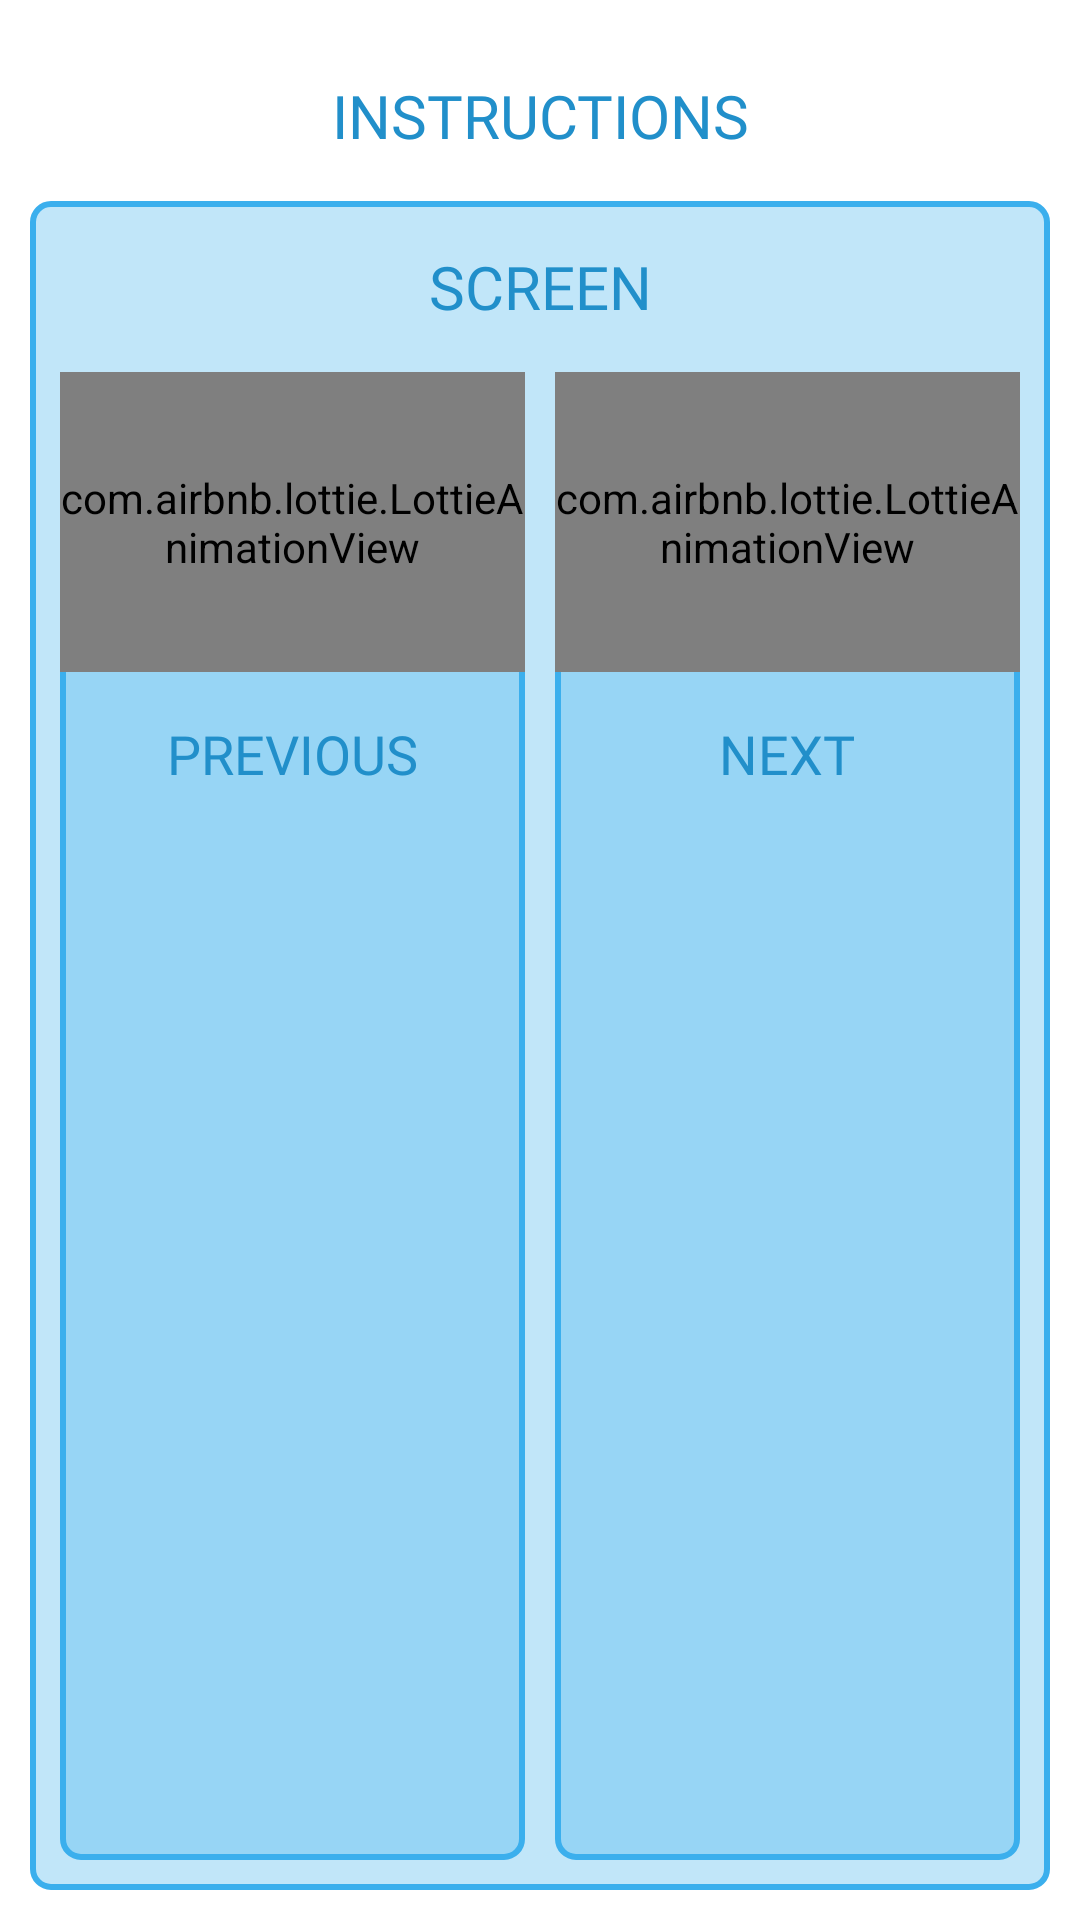

The Android layout XML behind this screen, and the referenced resources:
<!-- AndroidManifest.xml: application theme Theme.BoolianApp -->
<!-- res/layout/screen_demo.xml -->
<?xml version="1.0" encoding="utf-8"?>
<LinearLayout xmlns:android="http://schemas.android.com/apk/res/android"
    android:layout_width="match_parent"
    android:layout_height="wrap_content"
    xmlns:app="http://schemas.android.com/apk/res-auto"
    android:background="@color/white"

    android:padding="10dp"
    android:orientation="vertical">

    <TextView

        android:layout_width="match_parent"
        android:layout_height="wrap_content"
        android:layout_margin="15dp"
        android:fontFamily="@font/poppins_semi_bold"
        android:gravity="center_horizontal"
        android:text="INSTRUCTIONS"
        android:textColor="#218FCA"
        android:textSize="20sp" />

    <LinearLayout
        android:layout_width="match_parent"
        android:layout_height="match_parent"
        android:background="@drawable/instruction_bg"
        android:orientation="vertical">

        <TextView
            android:id="@+id/textView9"
            android:layout_width="match_parent"
            android:layout_height="wrap_content"
            android:layout_margin="15dp"
            android:fontFamily="@font/poppins_semi_bold"
            android:gravity="center_horizontal"
            android:text="SCREEN"
            android:textColor="#218FCA"
            android:textSize="20sp" />

        <LinearLayout
            android:layout_width="match_parent"
            android:layout_height="match_parent"
            android:orientation="horizontal"
            android:paddingBottom="10dp">

            <LinearLayout
                android:layout_width="match_parent"
                android:layout_height="match_parent"
                android:layout_marginLeft="10dp"
                android:layout_marginRight="5dp"
                android:layout_weight="1"
                android:background="@drawable/instruction_bg"
                android:orientation="vertical">
                <com.airbnb.lottie.LottieAnimationView
                    android:id="@+id/animationView2"
                    android:layout_width="match_parent"
                    android:layout_height="100dp"
                    app:lottie_rawRes="@raw/animation"
                    app:lottie_autoPlay="true"
                    app:lottie_loop="true"/>
                <TextView
                    android:id="@+id/textView10"
                    android:layout_width="match_parent"
                    android:layout_height="wrap_content"
                    android:layout_margin="15dp"
                    android:fontFamily="@font/poppins_semi_bold"
                    android:gravity="center_horizontal"
                    android:text="PREVIOUS"
                    android:textColor="#218FCA"
                    android:textSize="18sp" />
            </LinearLayout>

            <LinearLayout
                android:layout_width="match_parent"
                android:layout_height="match_parent"
                android:layout_marginLeft="5dp"
                android:layout_marginRight="10dp"
                android:layout_weight="1"
                android:background="@drawable/instruction_bg"
                android:orientation="vertical">
                <com.airbnb.lottie.LottieAnimationView
                    android:id="@+id/animationView"
                    android:layout_width="match_parent"
                    android:layout_height="100dp"
                    app:lottie_rawRes="@raw/animation"
                    app:lottie_autoPlay="true"
                    app:lottie_loop="true"/>
                <TextView
                    android:id="@+id/textView11"
                    android:layout_width="match_parent"
                    android:layout_height="wrap_content"
                    android:layout_margin="15dp"
                    android:fontFamily="@font/poppins_semi_bold"
                    android:gravity="center_horizontal"

                    android:text="NEXT"
                    android:textColor="#218FCA"
                    android:textSize="18sp" />
            </LinearLayout>
        </LinearLayout>

    </LinearLayout>
</LinearLayout>
<!-- resources referenced by this layout -->
<resources>
  <!-- drawable instruction_bg (drawable) -->
  <?xml version="1.0" encoding="utf-8"?>
  <shape xmlns:android="http://schemas.android.com/apk/res/android">
      <solid android:color="#503BAFED"/>
      <corners android:radius="6dp"/>
      <stroke android:width="2dp" android:color="#3BAFED"/>
  </shape>
  <style name="Theme.BoolianApp" parent="Theme.MaterialComponents.DayNight.DarkActionBar">
          
          <item name="colorPrimary">@color/purple_500</item>
          <item name="colorPrimaryVariant">@color/purple_700</item>
          <item name="colorOnPrimary">@color/white</item>
          
          <item name="colorSecondary">@color/teal_200</item>
          <item name="colorSecondaryVariant">@color/teal_700</item>
          <item name="colorOnSecondary">@color/black</item>
          
          <item name="android:statusBarColor">?attr/colorPrimaryVariant</item>
          
      </style>
  <!-- not gathered from this repository: default colours our renderer supplied (Android Studio template values) -->
  <color name="purple_500">#FF6200EE</color>
  <color name="purple_700">#FF3700B3</color>
  <color name="teal_200">#FF03DAC5</color>
  <color name="teal_700">#FF018786</color>
  <color name="black">#FF000000</color>
  <color name="white">#FFFFFFFF</color>
</resources>
